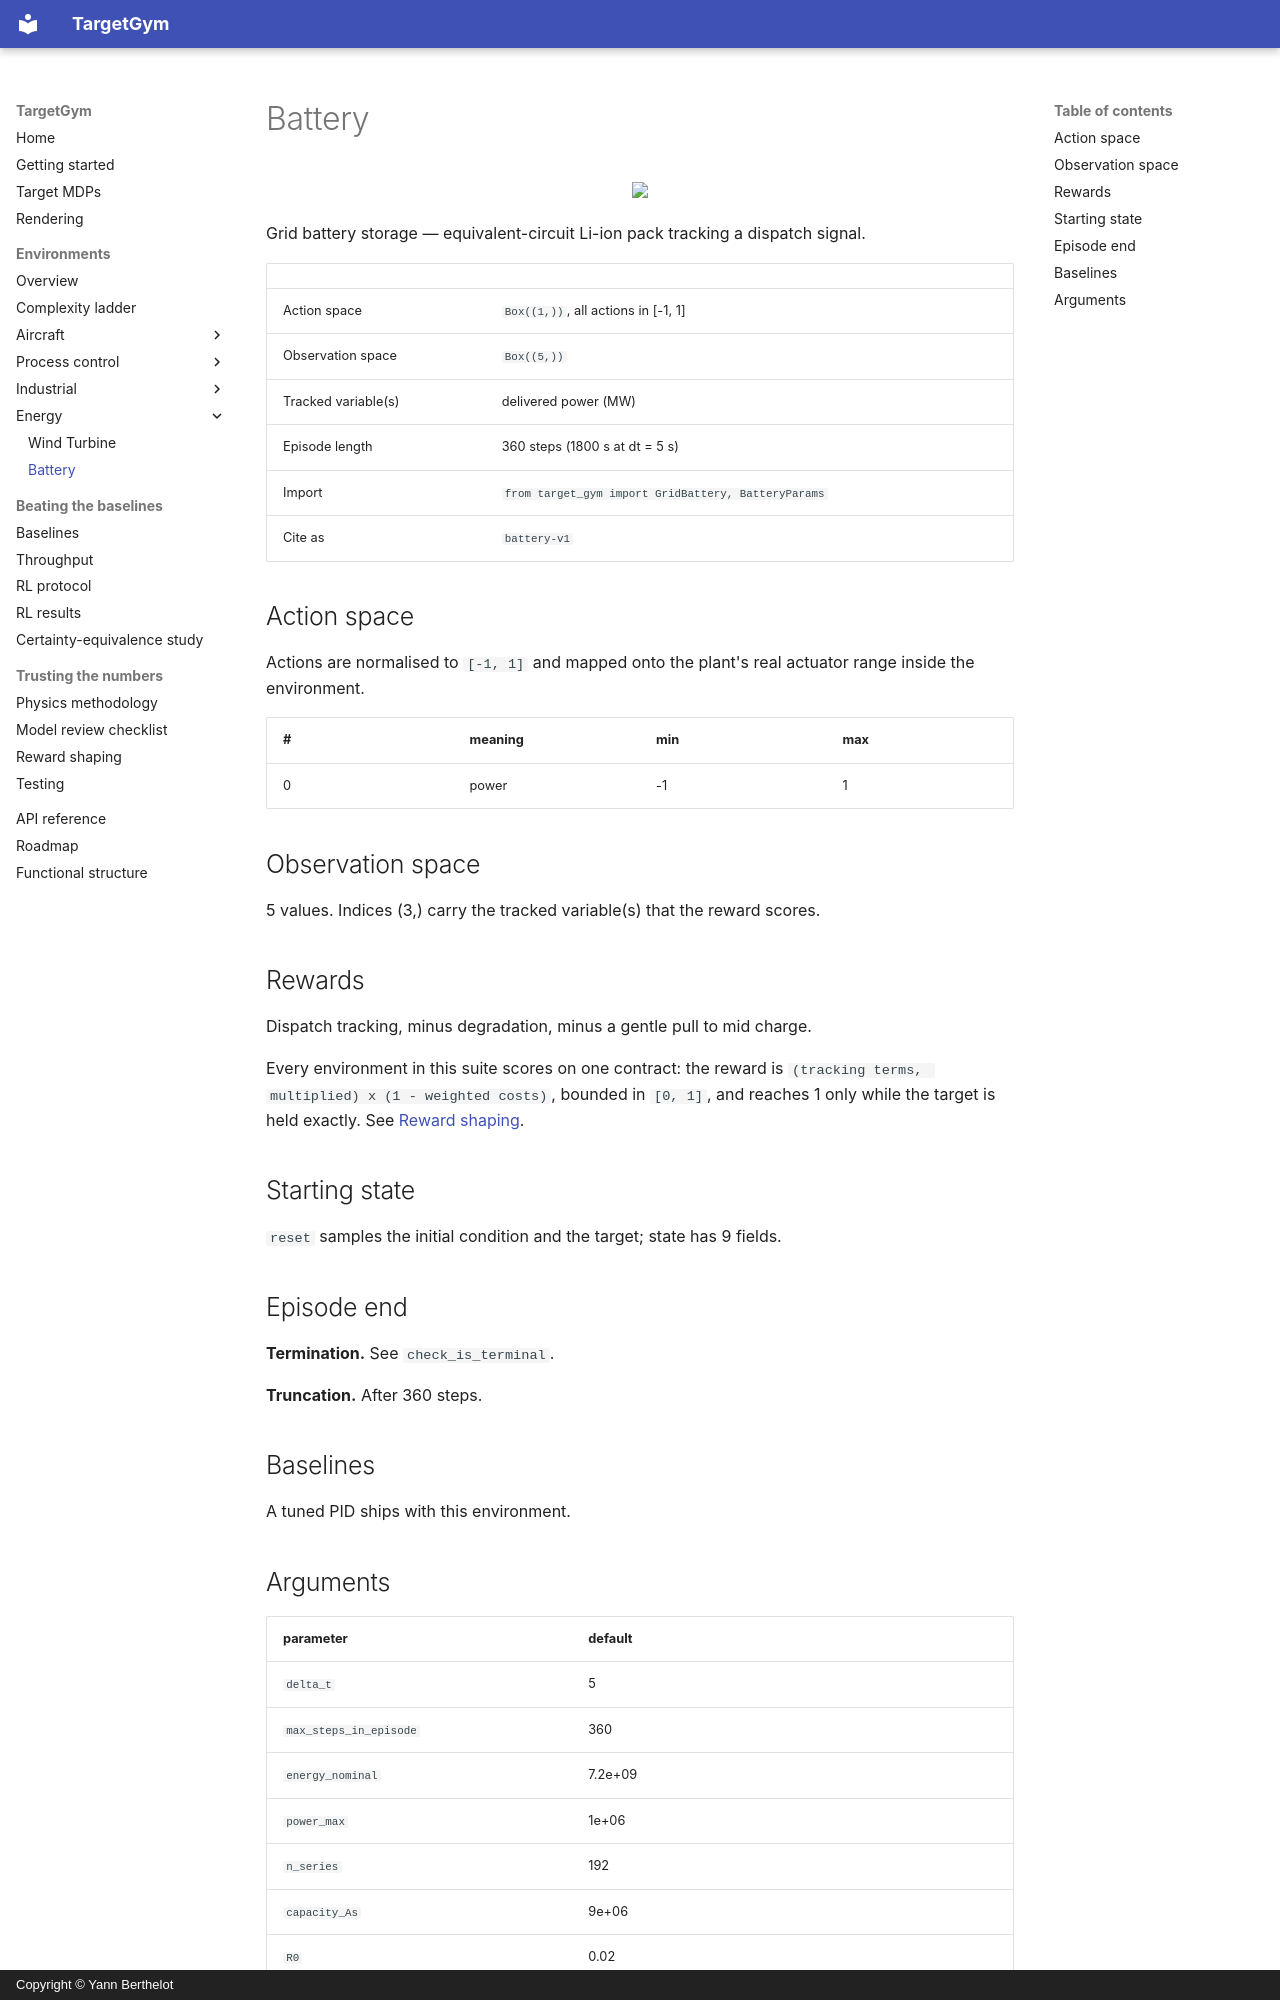

repository: YannBerthelot/PlaneEnv · page: environments/battery/index.html · generator: mkdocs · copyright: Copyright © Yann Berthelot

# Battery

<p align="center"><img src="../../videos/battery/pid_output.gif" width="480px"/></p>

Grid battery storage — equivalent-circuit Li-ion pack tracking a dispatch signal.

| | |
|---|---|
| Action space | `Box((1,))`, all actions in [-1, 1] |
| Observation space | `Box((5,))` |
| Tracked variable(s) | delivered power (MW) |
| Episode length | 360 steps (1800 s at dt = 5 s) |
| Import | `from target_gym import GridBattery, BatteryParams` |
| Cite as | `battery-v1` |

## Action space

Actions are normalised to `[-1, 1]` and mapped onto the plant's real
actuator range inside the environment.

| # | meaning | min | max |
|---|---|---|---|
| 0 | power | -1 | 1 |

## Observation space

5 values. Indices (3,) carry the tracked variable(s) that the
reward scores.

## Rewards

Dispatch tracking, minus degradation, minus a gentle pull to mid charge.

Every environment in this suite scores on one contract: the reward is
`(tracking terms, multiplied) x (1 - weighted costs)`, bounded in
`[0, 1]`, and reaches 1 only while the target is held exactly. See
[Reward shaping](../reward-shaping.md).

## Starting state

`reset` samples the initial condition and the target; state has 9 fields.

## Episode end

**Termination.** See `check_is_terminal`.

**Truncation.** After 360 steps.

## Baselines

A tuned PID ships with this environment.
